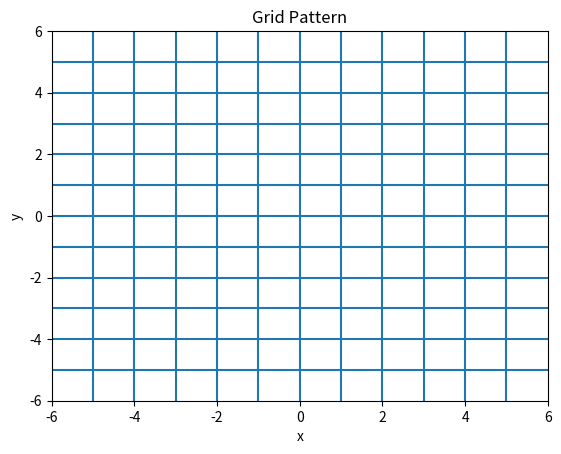

This figure's Python source:
import numpy as np
import matplotlib.pyplot as plt

k_values = range(-5, 6)

# Vertical lines: x = k
for k in k_values:
    plt.axvline(x=k, label=f"x = {k}")

# Horizontal lines: y = k
for k in k_values:
    plt.axhline(y=k, label=f"y = {k}")

plt.xlabel("x")
plt.ylabel("y")
plt.title("Grid Pattern")
plt.xlim(-6, 6)
plt.ylim(-6, 6)
plt.grid(False)

plt.show()
